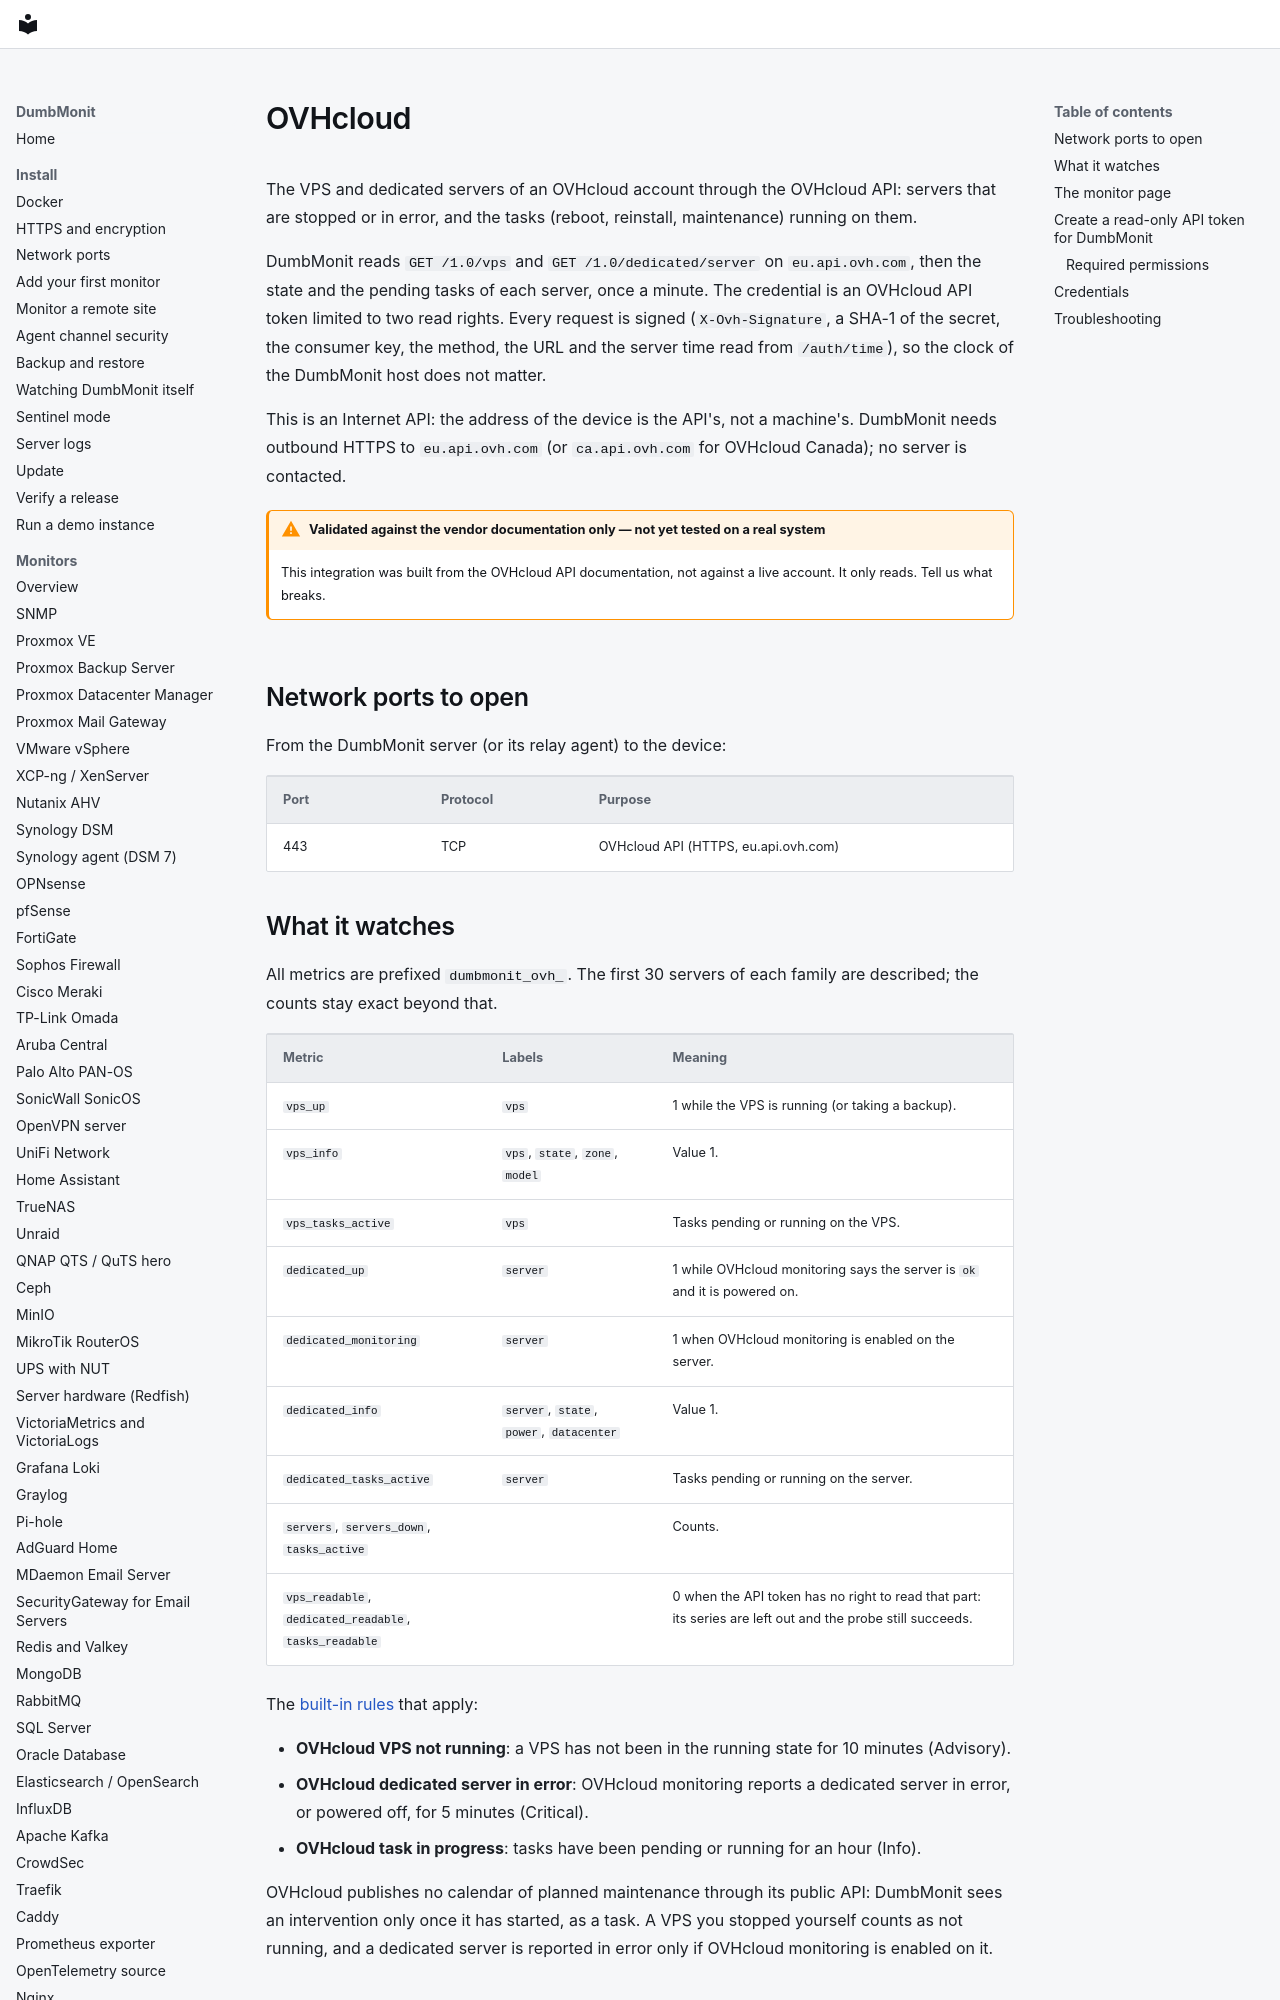

repository: laupernoe/dumbmonit · page: devices/ovh/index.html · generator: mkdocs

# OVHcloud

The VPS and dedicated servers of an OVHcloud account through the OVHcloud
API: servers that are stopped or in error, and the tasks (reboot, reinstall,
maintenance) running on them.

DumbMonit reads `GET /1.0/vps` and `GET /1.0/dedicated/server` on
`eu.api.ovh.com`, then the state and the pending tasks of each server, once a
minute. The credential is an OVHcloud API token limited to two read rights.
Every request is signed (`X-Ovh-Signature`, a SHA-1 of the secret, the
consumer key, the method, the URL and the server time read from
`/auth/time`), so the clock of the DumbMonit host does not matter.

This is an Internet API: the address of the device is the API's, not a
machine's. DumbMonit needs outbound HTTPS to `eu.api.ovh.com` (or
`ca.api.ovh.com` for OVHcloud Canada); no server is contacted.

!!! warning "Validated against the vendor documentation only — not yet tested on a real system"

    This integration was built from the OVHcloud API documentation, not
    against a live account. It only reads. Tell us what breaks.

## Network ports to open

From the DumbMonit server (or its relay agent) to the device:

| Port | Protocol | Purpose |
|---|---|---|
| 443 | TCP | OVHcloud API (HTTPS, eu.api.ovh.com) |
